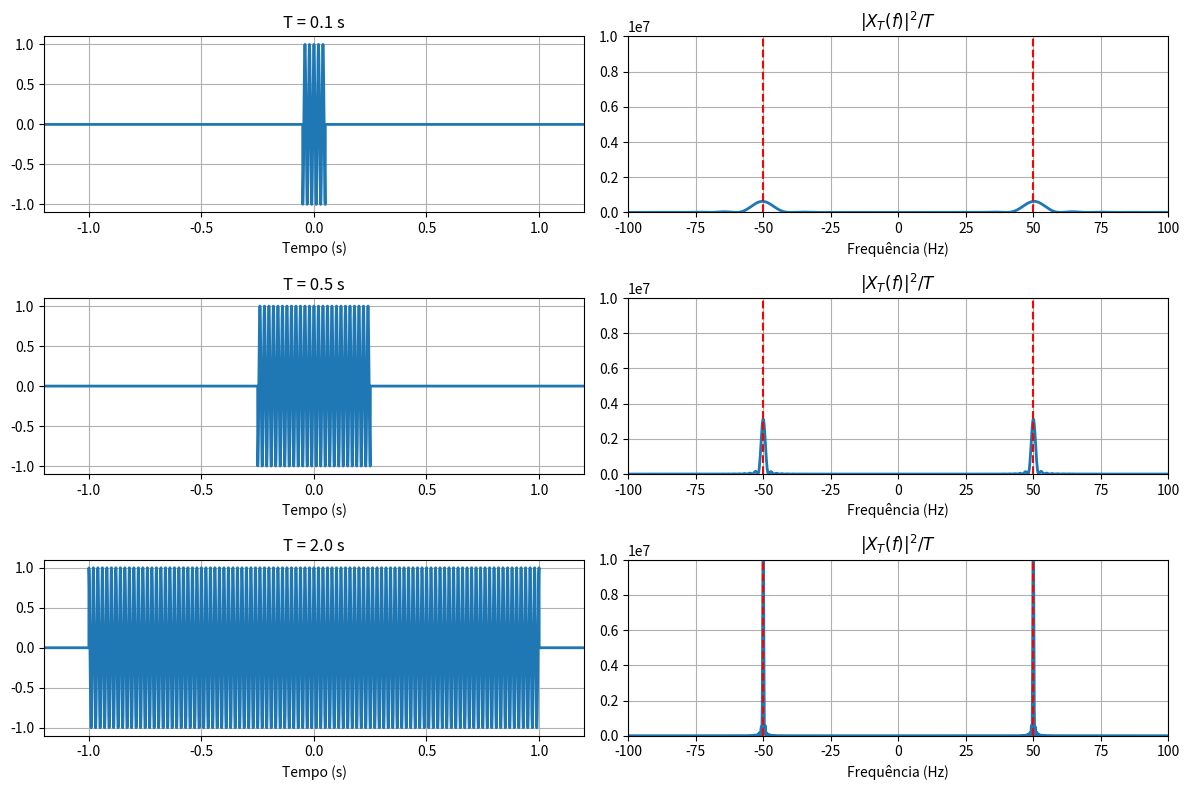

The matplotlib source for this figure:
import numpy as np
import matplotlib.pyplot as plt

# ============================================================
# Parâmetros
# ============================================================

Fs = 5000
f0 = 50
A = 1.0

T_list = [0.1, 0.5, 2.0]

Nfft = 32768

# Janela fixa para visualização
t_plot = np.arange(-1.2, 1.2, 1/Fs)

fig, ax = plt.subplots(
    len(T_list),
    2,
    figsize=(12,8)
)

# ============================================================
# Loop
# ============================================================

for k, T in enumerate(T_list):

    # --------------------------------------------------------
    # Senoide truncada
    # --------------------------------------------------------

    x = (
        A*np.cos(2*np.pi*f0*t_plot)
        * (np.abs(t_plot) <= T/2)
    )

    # --------------------------------------------------------
    # FFT
    # --------------------------------------------------------

    X = np.fft.fftshift(
        np.fft.fft(x, Nfft)
    )

    f = np.fft.fftshift(
        np.fft.fftfreq(Nfft, 1/Fs)
    )

    # aproximação da PSD
    PSD_approx = np.abs(X)**2 / T

    # --------------------------------------------------------
    # Tempo
    # --------------------------------------------------------

    ax[k,0].plot(
        t_plot,
        x,
        linewidth=2
    )

    ax[k,0].set_xlim(-1.2,1.2)
    ax[k,0].set_ylim(-1.1,1.1)

    ax[k,0].set_title(
        f'T = {T} s'
    )

    ax[k,0].set_xlabel('Tempo (s)')
    ax[k,0].grid(True)

    # --------------------------------------------------------
    # Espectro
    # --------------------------------------------------------

    ax[k,1].plot(
        f,
        PSD_approx,
        linewidth=2
    )

    ax[k,1].axvline(
        f0,
        color='red',
        ls='--'
    )

    ax[k,1].axvline(
        -f0,
        color='red',
        ls='--'
    )

    ax[k,1].set_xlim(-100,100)
    ax[k,1].set_ylim(0,1e7)


    ax[k,1].set_title(
        r'$|X_T(f)|^2/T$'
    )

    ax[k,1].set_xlabel(
        'Frequência (Hz)'
    )

    ax[k,1].grid(True)

plt.tight_layout()
plt.show()
